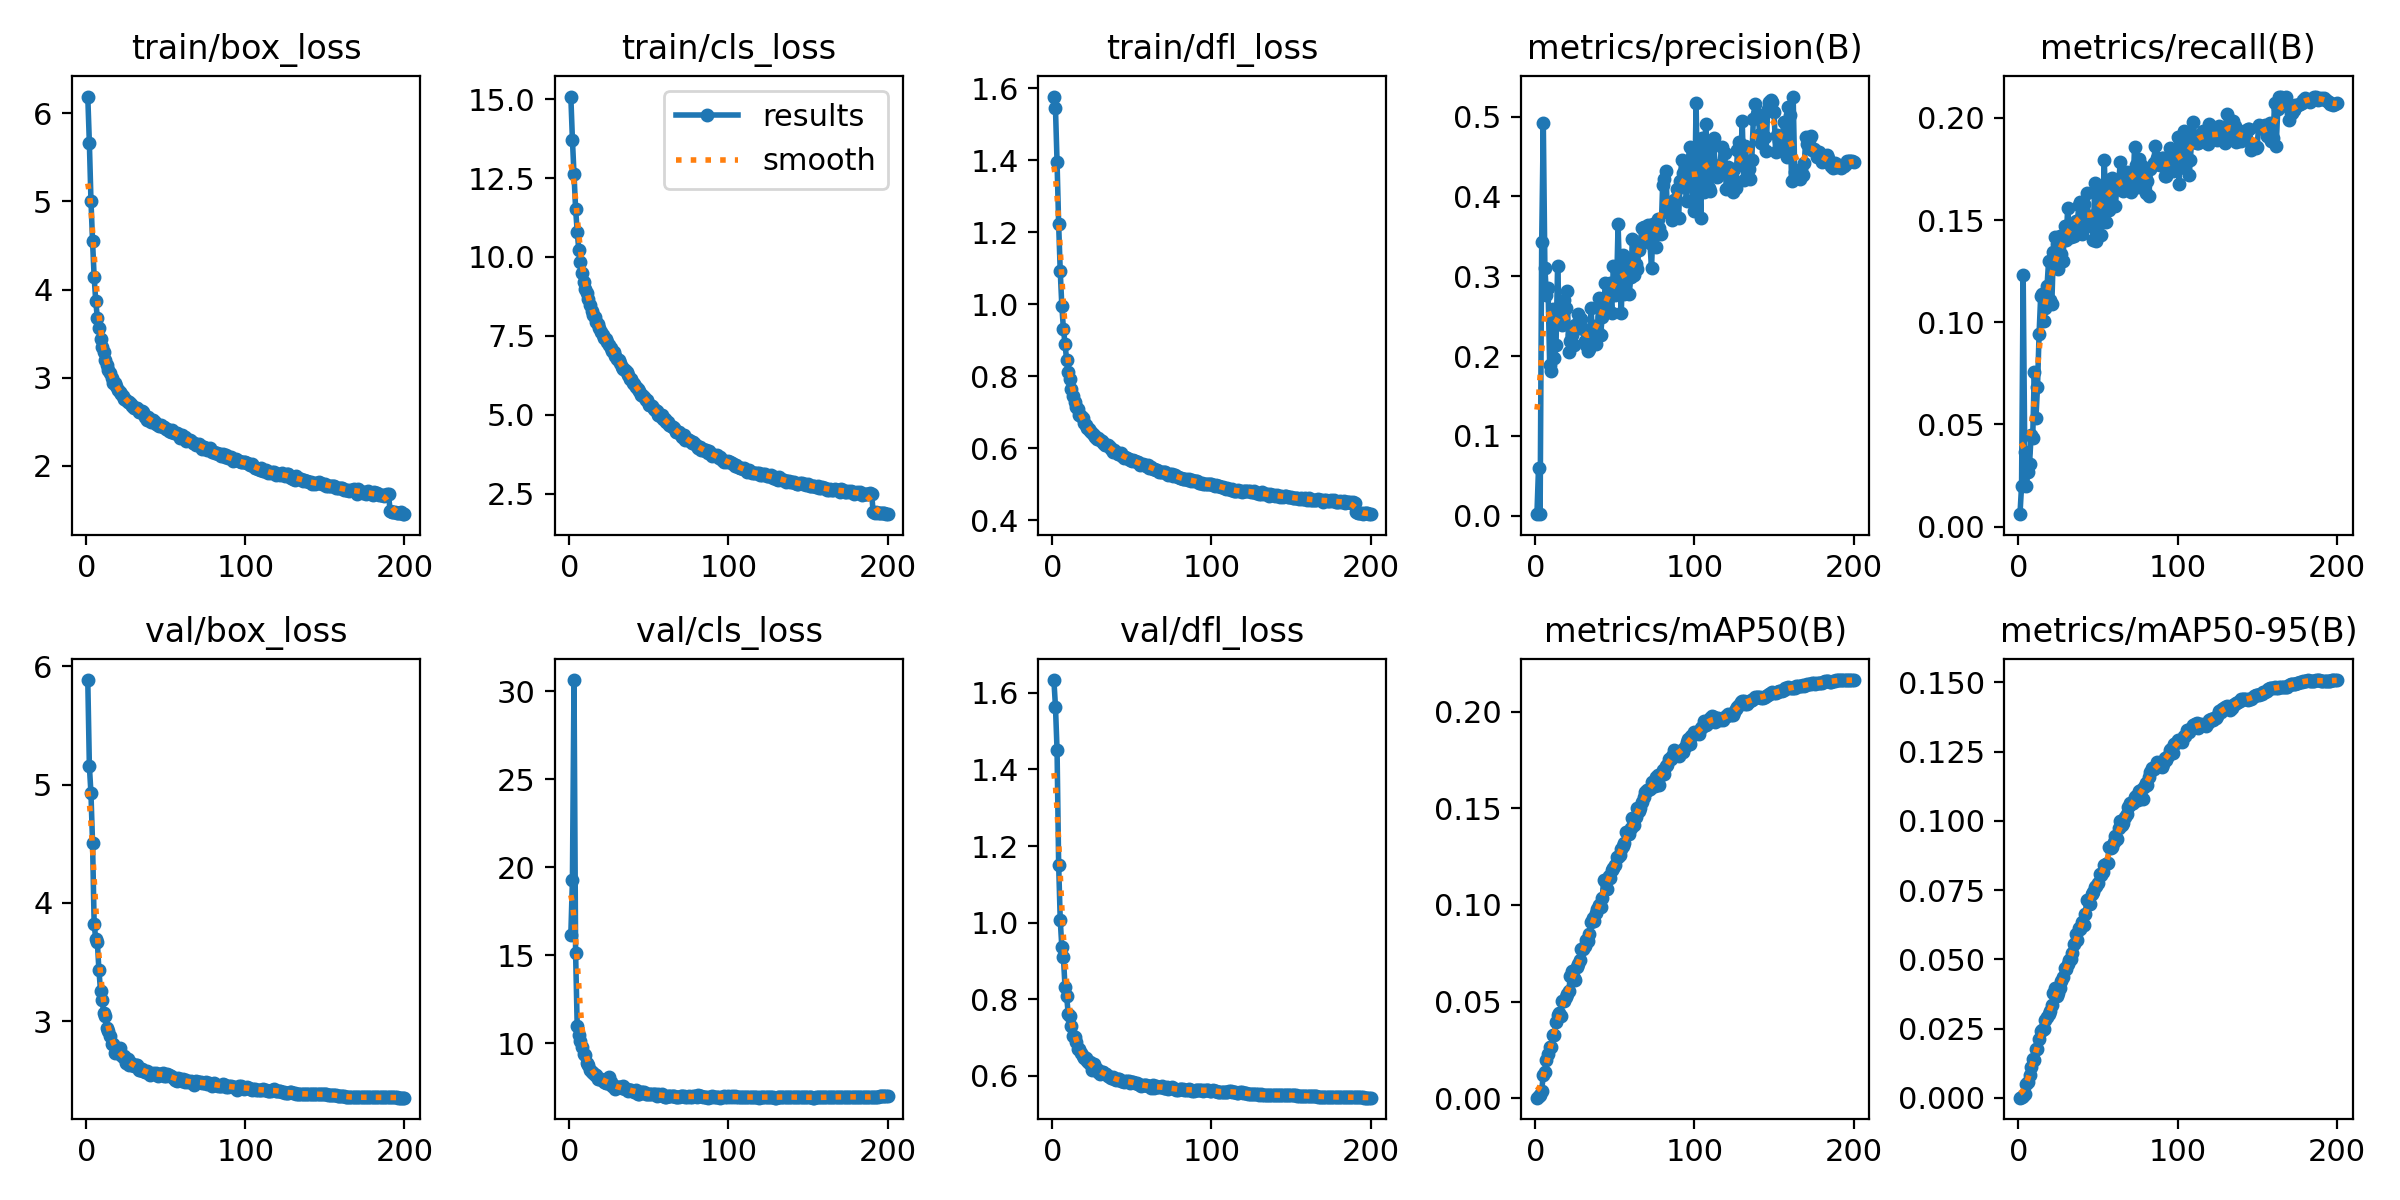

Data behind this chart, as committed beside it:
epoch, time, train/box_loss, train/cls_loss, train/dfl_loss, metrics/precision(B), metrics/recall(B), metrics/mAP50(B), metrics/mAP50-95(B), val/box_loss, val/cls_loss, val/dfl_loss, lr/pg0, lr/pg1, lr/pg2
1, 100.2, 6.191, 15.08, 1.577, 0.00197, 0.00609, 0.00037, 0.0001, 5.885, 16.17, 1.633, 0.003322, 0.003322, 0.003322
2, 195, 5.663, 13.72, 1.544, 0.05986, 0.02008, 0.00129, 0.00041, 5.158, 19.27, 1.564, 0.006622, 0.006622, 0.006622
3, 290.8, 5.01, 12.62, 1.394, 0.0021, 0.123, 0.00188, 0.00076, 4.926, 30.62, 1.45, 0.009889, 0.009889, 0.009889
4, 385.6, 4.549, 11.52, 1.222, 0.3433, 0.03646, 0.00404, 0.00136, 4.506, 15.14, 1.152, 0.00985, 0.00985, 0.00985
5, 479.7, 4.144, 10.81, 1.091, 0.4923, 0.0197, 0.01232, 0.00516, 3.825, 10.98, 1.007, 0.009801, 0.009801, 0.009801
6, 577.2, 3.87, 10.23, 0.9949, 0.3099, 0.02689, 0.01386, 0.00573, 3.693, 10.47, 0.9365, 0.009751, 0.009751, 0.009751
7, 676.5, 3.681, 9.826, 0.9305, 0.2759, 0.03063, 0.01997, 0.00836, 3.671, 10.16, 0.9096, 0.009701, 0.009701, 0.009701
8, 773.4, 3.569, 9.492, 0.8904, 0.2849, 0.04474, 0.02308, 0.0111, 3.431, 9.782, 0.8325, 0.009651, 0.009651, 0.009651
9, 899.3, 3.438, 9.195, 0.8442, 0.189, 0.0433, 0.0267, 0.01396, 3.258, 9.394, 0.8094, 0.009601, 0.009601, 0.009601
10, 1002, 3.344, 8.978, 0.8125, 0.1809, 0.07558, 0.02656, 0.01355, 3.181, 9.353, 0.7625, 0.009551, 0.009551, 0.009551
11, 1096, 3.294, 8.855, 0.7919, 0.2594, 0.05295, 0.03289, 0.01772, 3.07, 8.872, 0.757, 0.009501, 0.009501, 0.009501
12, 1192, 3.204, 8.673, 0.7648, 0.1981, 0.06811, 0.0328, 0.0176, 3.047, 8.793, 0.7302, 0.009452, 0.009452, 0.009452
13, 1287, 3.141, 8.474, 0.7451, 0.2142, 0.09418, 0.03975, 0.02127, 2.942, 8.486, 0.7042, 0.009402, 0.009402, 0.009402
14, 1382, 3.083, 8.289, 0.7288, 0.3134, 0.1127, 0.04318, 0.0241, 2.918, 8.398, 0.7012, 0.009352, 0.009352, 0.009352
15, 1476, 3.051, 8.164, 0.7144, 0.2503, 0.1137, 0.04403, 0.0245, 2.872, 8.313, 0.6879, 0.009302, 0.009302, 0.009302
16, 1570, 2.999, 8.098, 0.7087, 0.265, 0.1007, 0.04272, 0.02484, 2.803, 8.217, 0.671, 0.009252, 0.009252, 0.009252
17, 1664, 2.937, 7.931, 0.6911, 0.2394, 0.107, 0.0506, 0.02831, 2.81, 8.212, 0.6702, 0.009202, 0.009202, 0.009202
18, 1761, 2.942, 7.866, 0.6903, 0.2698, 0.1177, 0.05059, 0.02916, 2.73, 7.99, 0.6604, 0.009152, 0.009152, 0.009152
19, 1854, 2.902, 7.745, 0.6833, 0.2597, 0.1301, 0.05244, 0.03031, 2.736, 7.999, 0.6511, 0.009103, 0.009103, 0.009103
20, 1948, 2.865, 7.623, 0.6696, 0.2815, 0.1109, 0.05395, 0.03149, 2.728, 8.008, 0.6457, 0.009053, 0.009053, 0.009053
21, 2042, 2.844, 7.528, 0.6635, 0.2046, 0.1088, 0.05568, 0.03361, 2.776, 7.905, 0.6473, 0.009003, 0.009003, 0.009003
22, 2135, 2.817, 7.422, 0.6563, 0.2188, 0.1344, 0.06304, 0.03799, 2.713, 7.816, 0.6398, 0.008953, 0.008953, 0.008953
23, 2229, 2.788, 7.402, 0.6533, 0.2258, 0.1418, 0.06581, 0.03954, 2.696, 7.774, 0.6348, 0.008903, 0.008903, 0.008903
24, 2322, 2.759, 7.312, 0.6472, 0.214, 0.1381, 0.06224, 0.03673, 2.707, 7.73, 0.6353, 0.008853, 0.008853, 0.008853
25, 2416, 2.75, 7.199, 0.6431, 0.2388, 0.1263, 0.06131, 0.0378, 2.646, 8.107, 0.6162, 0.008803, 0.008803, 0.008803
26, 2515, 2.72, 7.129, 0.6365, 0.235, 0.1421, 0.06802, 0.03955, 2.682, 7.788, 0.6301, 0.008754, 0.008754, 0.008754
27, 2614, 2.729, 7.021, 0.6315, 0.2522, 0.1333, 0.06945, 0.04228, 2.631, 7.583, 0.6193, 0.008704, 0.008704, 0.008704
28, 2711, 2.699, 6.99, 0.6261, 0.2396, 0.1299, 0.07175, 0.04375, 2.642, 7.61, 0.6191, 0.008654, 0.008654, 0.008654
29, 2806, 2.679, 6.876, 0.6267, 0.247, 0.147, 0.07718, 0.04695, 2.63, 7.418, 0.6105, 0.008604, 0.008604, 0.008604
30, 2900, 2.66, 6.765, 0.6215, 0.2334, 0.1404, 0.07698, 0.04653, 2.619, 7.514, 0.6054, 0.008554, 0.008554, 0.008554
31, 2994, 2.659, 6.733, 0.6193, 0.2193, 0.156, 0.07898, 0.04824, 2.626, 7.506, 0.6112, 0.008504, 0.008504, 0.008504
32, 3087, 2.652, 6.658, 0.615, 0.2139, 0.1454, 0.08167, 0.04971, 2.629, 7.503, 0.6099, 0.008454, 0.008454, 0.008454
33, 3181, 2.614, 6.53, 0.6098, 0.2059, 0.1416, 0.0813, 0.0502, 2.589, 7.485, 0.6044, 0.008405, 0.008405, 0.008405
34, 3274, 2.607, 6.46, 0.608, 0.2091, 0.1477, 0.08503, 0.05233, 2.59, 7.609, 0.6045, 0.008355, 0.008355, 0.008355
35, 3368, 2.623, 6.433, 0.6097, 0.2603, 0.1421, 0.09138, 0.0556, 2.596, 7.393, 0.6008, 0.008305, 0.008305, 0.008305
36, 3461, 2.612, 6.363, 0.6032, 0.2226, 0.1496, 0.09343, 0.05903, 2.575, 7.389, 0.5967, 0.008255, 0.008255, 0.008255
37, 3555, 2.556, 6.249, 0.5981, 0.2376, 0.1486, 0.09159, 0.05698, 2.569, 7.306, 0.5952, 0.008205, 0.008205, 0.008205
38, 3649, 2.522, 6.132, 0.5882, 0.2145, 0.1573, 0.09598, 0.06134, 2.576, 7.343, 0.5981, 0.008155, 0.008155, 0.008155
39, 3744, 2.553, 6.14, 0.5935, 0.2328, 0.1588, 0.09779, 0.0611, 2.562, 7.355, 0.5915, 0.008105, 0.008105, 0.008105
40, 3838, 2.515, 6.025, 0.5896, 0.2725, 0.143, 0.1, 0.06334, 2.541, 7.325, 0.5897, 0.008056, 0.008056, 0.008056
41, 3932, 2.504, 5.982, 0.584, 0.2259, 0.1577, 0.09873, 0.06249, 2.554, 7.272, 0.591, 0.008006, 0.008006, 0.008006
42, 4026, 2.517, 5.878, 0.5825, 0.2492, 0.1467, 0.1037, 0.06642, 2.56, 7.35, 0.5907, 0.007956, 0.007956, 0.007956
43, 4120, 2.503, 5.83, 0.5857, 0.2635, 0.1631, 0.1129, 0.07138, 2.551, 7.132, 0.587, 0.007906, 0.007906, 0.007906
44, 4214, 2.48, 5.77, 0.577, 0.2912, 0.1479, 0.1123, 0.07134, 2.564, 7.139, 0.5874, 0.007856, 0.007856, 0.007856
45, 4308, 2.466, 5.628, 0.5723, 0.2632, 0.1522, 0.1083, 0.0701, 2.538, 7.248, 0.585, 0.007806, 0.007806, 0.007806
46, 4401, 2.448, 5.645, 0.5758, 0.2783, 0.1521, 0.1152, 0.0738, 2.554, 7.224, 0.5858, 0.007756, 0.007756, 0.007756
47, 4495, 2.469, 5.568, 0.5737, 0.2919, 0.1401, 0.1138, 0.07419, 2.553, 7.259, 0.5868, 0.007707, 0.007707, 0.007707
48, 4589, 2.447, 5.487, 0.5689, 0.2534, 0.1682, 0.1182, 0.0763, 2.562, 7.145, 0.5874, 0.007657, 0.007657, 0.007657
49, 4683, 2.44, 5.468, 0.5674, 0.3125, 0.1397, 0.1191, 0.07666, 2.535, 7.122, 0.5828, 0.007607, 0.007607, 0.007607
50, 4777, 2.414, 5.306, 0.5646, 0.2767, 0.1649, 0.1209, 0.07773, 2.535, 7.12, 0.5841, 0.007557, 0.007557, 0.007557
51, 4871, 2.421, 5.329, 0.5677, 0.2816, 0.1642, 0.125, 0.081, 2.548, 7.134, 0.585, 0.007507, 0.007507, 0.007507
52, 4965, 2.399, 5.27, 0.5632, 0.3654, 0.1427, 0.1248, 0.08054, 2.544, 7.16, 0.5824, 0.007457, 0.007457, 0.007457
53, 5059, 2.385, 5.201, 0.5603, 0.2933, 0.1564, 0.1258, 0.08163, 2.532, 7.117, 0.5808, 0.007407, 0.007407, 0.007407
54, 5152, 2.404, 5.166, 0.5605, 0.2534, 0.1795, 0.1289, 0.08396, 2.524, 7.138, 0.5782, 0.007358, 0.007358, 0.007358
55, 5246, 2.375, 5.133, 0.5539, 0.3263, 0.1491, 0.1303, 0.08452, 2.518, 7.032, 0.576, 0.007308, 0.007308, 0.007308
56, 5340, 2.368, 5.001, 0.5549, 0.2777, 0.1698, 0.132, 0.08493, 2.503, 7.115, 0.5747, 0.007258, 0.007258, 0.007258
57, 5434, 2.373, 4.958, 0.556, 0.3206, 0.155, 0.1378, 0.09064, 2.492, 7.08, 0.5758, 0.007208, 0.007208, 0.007208
58, 5528, 2.358, 4.992, 0.5524, 0.3205, 0.1664, 0.1373, 0.09039, 2.519, 7.129, 0.5763, 0.007158, 0.007158, 0.007158
59, 5622, 2.32, 4.858, 0.5493, 0.2779, 0.1708, 0.1368, 0.09062, 2.511, 7.042, 0.576, 0.007108, 0.007108, 0.007108
60, 5716, 2.354, 4.879, 0.5523, 0.2991, 0.1645, 0.14, 0.09255, 2.492, 6.976, 0.5725, 0.007058, 0.007058, 0.007058
... 140 more rows
